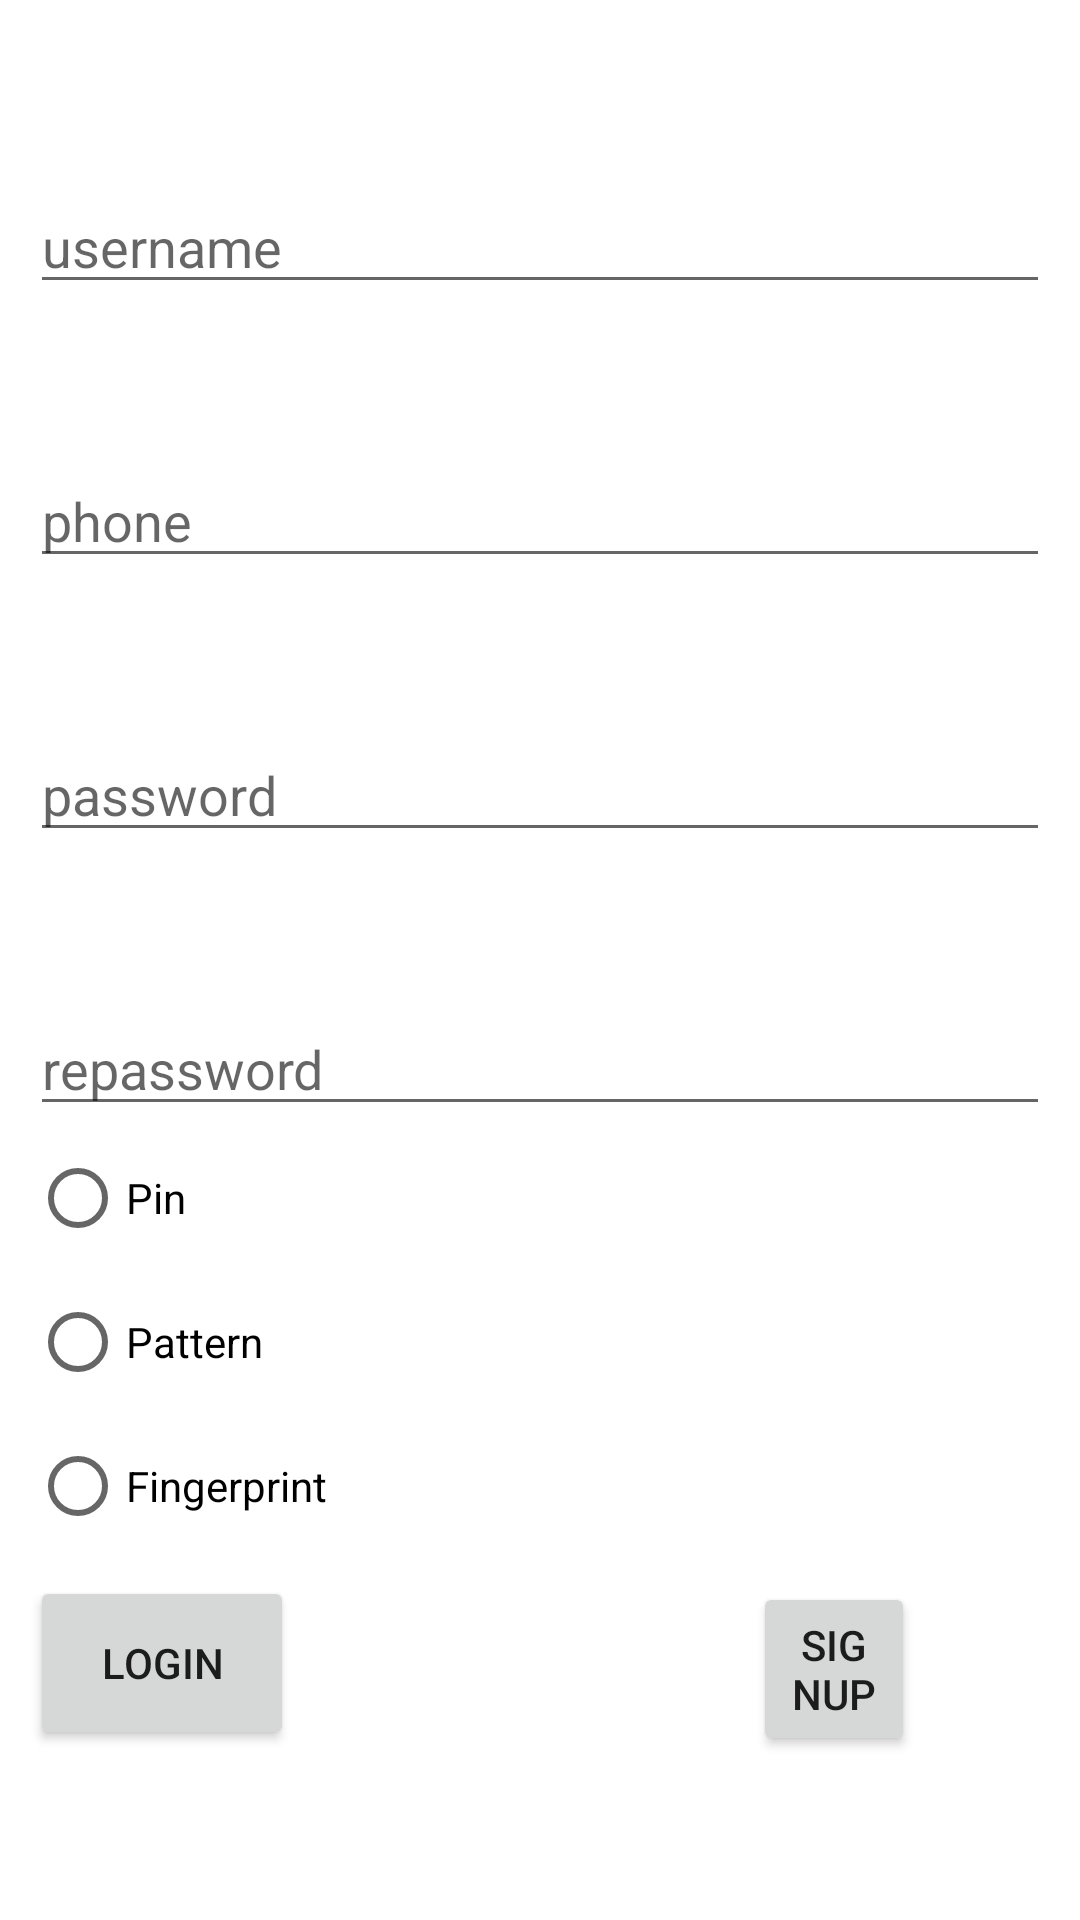

Write the Android layout XML for this screen, with the resource values it uses.
<!-- AndroidManifest.xml: application theme Theme.PaymentApp -->
<!-- res/layout/activity_main.xml -->
<?xml version="1.0" encoding="utf-8"?>
<RelativeLayout xmlns:android="http://schemas.android.com/apk/res/android"
    xmlns:app="http://schemas.android.com/apk/res-auto"
    xmlns:tools="http://schemas.android.com/tools"
    android:layout_width="match_parent"
    android:layout_height="match_parent"
    android:padding="10dp"
    tools:context=".MainActivity">

    <EditText
        android:id="@+id/username"
        android:layout_width="match_parent"
        android:layout_height="wrap_content"
        android:layout_marginTop="50dp"
        android:hint="username"
        android:inputType="text"
        tools:ignore="TouchTargetSizeCheck" />

    <EditText
        android:id="@+id/phone"
        android:layout_width="match_parent"
        android:layout_height="wrap_content"
        android:layout_below="@id/username"
        android:layout_marginTop="50dp"
        android:hint="phone"
        android:inputType="text"
        tools:ignore="TouchTargetSizeCheck" />


    <EditText
        android:id="@+id/password"
        android:layout_width="match_parent"
        android:layout_height="wrap_content"
        android:layout_below="@id/phone"
        android:layout_marginTop="50dp"
        android:hint="password"
        android:inputType="text"
        tools:ignore="TouchTargetSizeCheck" />

    <EditText
        android:id="@+id/repassword"
        android:layout_width="match_parent"
        android:layout_height="wrap_content"
        android:layout_below="@id/password"
        android:layout_marginTop="50dp"
        android:hint="repassword"
        android:inputType="text"
        tools:ignore="TouchTargetSizeCheck" />

    <RadioGroup
        android:id="@+id/security"
        android:layout_width="278dp"
        android:layout_height="150dp"
        android:layout_below="@id/repassword" >

        <RadioButton
            android:id="@+id/radioButtonPin"
            android:layout_width="match_parent"
            android:layout_height="wrap_content"
            android:text="Pin" />

        <RadioButton
            android:id="@+id/radioButtonPattern"
            android:layout_width="match_parent"
            android:layout_height="wrap_content"
            android:text="Pattern" />

        <RadioButton
            android:id="@+id/radioButtonFinger"
            android:layout_width="match_parent"
            android:layout_height="wrap_content"
            android:text="Fingerprint" />
    </RadioGroup>

    <Button
        android:id="@+id/login"
        android:layout_width="wrap_content"
        android:layout_height="58dp"
        android:text="Login"
        android:layout_below="@id/security"
       />

    <Button
        android:id="@+id/signup"
        android:layout_width="wrap_content"
        android:layout_height="58dp"
        android:layout_below="@id/security"
        android:layout_marginLeft="153dp"
        android:layout_marginTop="2dp"
        android:layout_marginRight="45dp"

        android:layout_toRightOf="@id/login"
        android:text="Signup" />


</RelativeLayout>
<!-- resources referenced by this layout -->
<resources>
  <style name="Theme.PaymentApp" parent="Theme.MaterialComponents.DayNight.DarkActionBar">
          
          <item name="colorPrimary">@color/purple_500</item>
          <item name="colorPrimaryVariant">@color/purple_700</item>
          <item name="colorOnPrimary">@color/white</item>
          
          <item name="colorSecondary">@color/teal_200</item>
          <item name="colorSecondaryVariant">@color/teal_700</item>
          <item name="colorOnSecondary">@color/black</item>
          
          <item name="android:statusBarColor" tools:targetApi="l">?attr/colorPrimaryVariant</item>
          
      </style>
  <!-- not gathered from this repository: default colours our renderer supplied (Android Studio template values) -->
  <color name="purple_500">#FF6200EE</color>
  <color name="purple_700">#FF3700B3</color>
  <color name="teal_200">#FF03DAC5</color>
  <color name="teal_700">#FF018786</color>
  <color name="black">#FF000000</color>
  <color name="white">#FFFFFFFF</color>
</resources>
